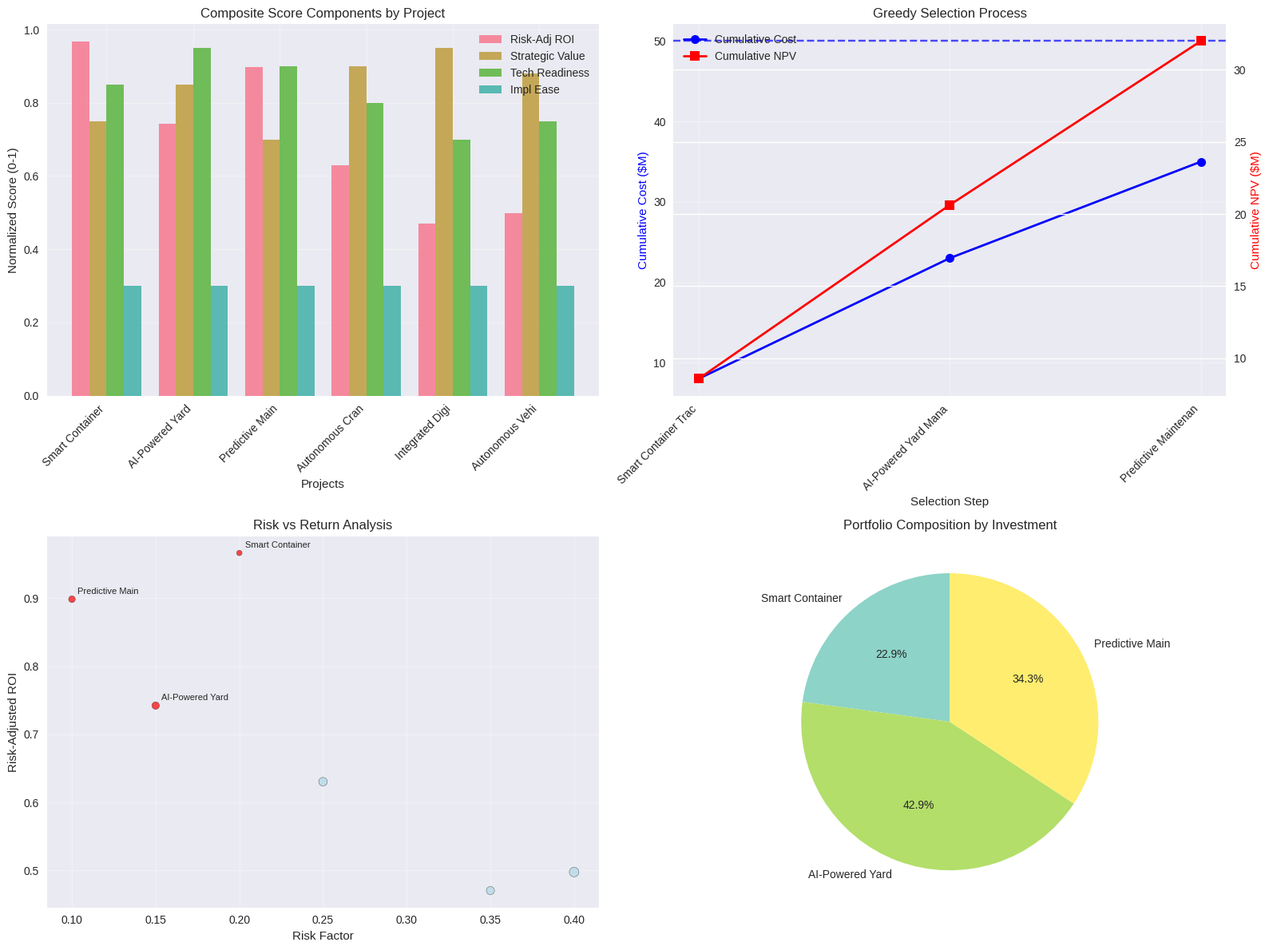

Source code (Python):
# Import required libraries for heuristic implementation
import numpy as np
import pandas as pd
import matplotlib.pyplot as plt
import seaborn as sns
from dataclasses import dataclass
from typing import List, Dict, Tuple
import heapq
from time import time

# Set style for better visualizations
plt.style.use('seaborn-v0_8')
sns.set_palette("husl")

print("Libraries imported successfully for heuristic investment analysis")

@dataclass
class ProjectMetrics:
    """Extended project evaluation metrics for heuristic scoring"""
    id: int
    name: str
    cost: float
    benefits: Dict[str, float]
    risk_factor: float  # 0-1, higher = riskier
    strategic_value: float  # 0-1, higher = more strategic
    tech_readiness: float  # 0-1, higher = more mature
    impl_complexity: float  # 0-1, higher = more complex

@dataclass
class ScoringWeights:
    """Weights for multi-criteria scoring system"""
    roi_weight: float = 0.40
    strategic_weight: float = 0.25
    readiness_weight: float = 0.20
    complexity_weight: float = 0.15

@dataclass
class HeuristicResult:
    """Results from heuristic selection"""
    selected_projects: List[ProjectMetrics]
    total_investment: float
    portfolio_npv: float
    computation_time: float
    selection_order: List[int]

print("Data structures defined for heuristic analysis")

# Define extended project dataset with heuristic metrics
projects_metrics = [
    ProjectMetrics(
        id=1,
        name="Autonomous Crane System",
        cost=20.0,
        benefits={"High": 8.0, "Base": 5.0, "Low": 2.0},
        risk_factor=0.25,
        strategic_value=0.90,
        tech_readiness=0.80,
        impl_complexity=0.70
    ),
    ProjectMetrics(
        id=2,
        name="AI-Powered Yard Management",
        cost=15.0,
        benefits={"High": 6.0, "Base": 4.0, "Low": 2.0},
        risk_factor=0.15,
        strategic_value=0.85,
        tech_readiness=0.95,
        impl_complexity=0.40
    ),
    ProjectMetrics(
        id=3,
        name="Integrated Digital Twin Platform",
        cost=18.0,
        benefits={"High": 7.0, "Base": 4.0, "Low": 1.0},
        risk_factor=0.35,
        strategic_value=0.95,
        tech_readiness=0.70,
        impl_complexity=0.80
    ),
    ProjectMetrics(
        id=4,
        name="Predictive Maintenance AI",
        cost=12.0,
        benefits={"High": 5.0, "Base": 3.5, "Low": 2.0},
        risk_factor=0.10,
        strategic_value=0.70,
        tech_readiness=0.90,
        impl_complexity=0.30
    ),
    ProjectMetrics(
        id=5,
        name="Autonomous Vehicles",
        cost=25.0,
        benefits={"High": 9.0, "Base": 6.0, "Low": 3.0},
        risk_factor=0.40,
        strategic_value=0.88,
        tech_readiness=0.75,
        impl_complexity=0.85
    ),
    ProjectMetrics(
        id=6,
        name="Smart Container Tracking",
        cost=8.0,
        benefits={"High": 3.5, "Base": 2.5, "Low": 1.5},
        risk_factor=0.20,
        strategic_value=0.75,
        tech_readiness=0.85,
        impl_complexity=0.35
    )
]

# Scenarios and parameters
scenarios = [
    {"name": "High", "probability": 0.4},
    {"name": "Base", "probability": 0.4},
    {"name": "Low", "probability": 0.2}
]

budget = 50.0  # Total budget in millions
discount_rate = 0.10  # 10% discount rate
planning_horizon = 10  # 10 years

print(f"Defined {len(projects_metrics)} projects with comprehensive metrics")
print(f"Budget: ${budget}M, Planning horizon: {planning_horizon} years")

def calculate_risk_adjusted_roi(project: ProjectMetrics, discount_rate: float, horizon: int) -> float:
    """Calculate risk-adjusted return on investment"""
    # Calculate expected NPV
    expected_annual_benefit = sum(
        scenario["probability"] * project.benefits[scenario["name"]] 
        for scenario in scenarios
    )
    
    npv = -project.cost
    for year in range(1, horizon + 1):
        npv += expected_annual_benefit / ((1 + discount_rate) ** year)
    
    # Risk adjustment (higher risk reduces expected returns)
    risk_adjusted_npv = npv * (1 - project.risk_factor * 0.5)
    
    if project.cost > 0:
        roi = (risk_adjusted_npv / project.cost)
    else:
        roi = 0
    
    return max(0, roi)  # Ensure non-negative ROI

def calculate_composite_score(project: ProjectMetrics, weights: ScoringWeights, 
                            discount_rate: float, horizon: int) -> float:
    """Calculate composite score for project ranking"""
    
    # 1. Risk-adjusted ROI (40% weight)
    roi_score = calculate_risk_adjusted_roi(project, discount_rate, horizon)
    roi_normalized = min(roi_score / 2.0, 1.0)  # Normalize to 0-1 range
    
    # 2. Strategic value (25% weight) - already normalized
    strategic_score = project.strategic_value
    
    # 3. Technology readiness (20% weight) - already normalized
    readiness_score = project.tech_readiness
    
    # 4. Implementation ease (15% weight) - invert complexity
    complexity_score = 1.0 - project.impl_complexity
    
    # Calculate weighted composite score
    composite_score = (
        weights.roi_weight * roi_normalized +
        weights.strategic_weight * strategic_score +
        weights.readiness_weight * readiness_score +
        weights.complexity_weight * complexity_score
    )
    
    return composite_score

def calculate_portfolio_npv_heuristic(selected_projects: List[ProjectMetrics], 
                                     discount_rate: float, horizon: int) -> float:
    """Calculate expected NPV for selected portfolio"""
    total_npv = 0.0
    
    for scenario in scenarios:
        scenario_npv = 0.0
        
        for project in selected_projects:
            annual_benefit = project.benefits[scenario["name"]]
            project_npv = -project.cost
            
            for year in range(1, horizon + 1):
                project_npv += annual_benefit / ((1 + discount_rate) ** year)
            
            scenario_npv += project_npv
        
        total_npv += scenario["probability"] * scenario_npv
    
    return total_npv

print("Heuristic calculation functions defined")

def greedy_investment_selection(projects: List[ProjectMetrics], 
                               budget: float, 
                               weights: ScoringWeights,
                               discount_rate: float, 
                               horizon: int) -> HeuristicResult:
    """Greedy heuristic for investment portfolio selection"""
    
    start_time = time()
    
    # Calculate composite scores for all projects
    scored_projects = []
    for project in projects:
        score = calculate_composite_score(project, weights, discount_rate, horizon)
        scored_projects.append((project, score))
    
    # Sort projects by composite score (descending)
    scored_projects.sort(key=lambda x: x[1], reverse=True)
    
    # Greedy selection with budget constraint
    selected_projects = []
    remaining_budget = budget
    selection_order = []
    
    for project, score in scored_projects:
        if project.cost <= remaining_budget:
            selected_projects.append(project)
            remaining_budget -= project.cost
            selection_order.append(project.id)
    
    # Calculate portfolio metrics
    total_investment = sum(p.cost for p in selected_projects)
    portfolio_npv = calculate_portfolio_npv_heuristic(selected_projects, discount_rate, horizon)
    computation_time = time() - start_time
    
    return HeuristicResult(
        selected_projects=selected_projects,
        total_investment=total_investment,
        portfolio_npv=portfolio_npv,
        computation_time=computation_time,
        selection_order=selection_order
    )

print("Greedy selection algorithm defined")

# Calculate individual project scores and metrics
weights = ScoringWeights()

print("PROJECT EVALUATION METRICS")
print("=" * 80)

project_analysis = []

for project in projects_metrics:
    roi = calculate_risk_adjusted_roi(project, discount_rate, planning_horizon)
    composite_score = calculate_composite_score(project, weights, discount_rate, planning_horizon)
    
    project_analysis.append({
        'name': project.name,
        'cost': project.cost,
        'risk_adjusted_roi': roi,
        'composite_score': composite_score,
        'strategic_value': project.strategic_value,
        'tech_readiness': project.tech_readiness,
        'impl_complexity': project.impl_complexity
    })

# Create DataFrame for analysis
analysis_df = pd.DataFrame(project_analysis)
analysis_df = analysis_df.sort_values('composite_score', ascending=False)

print("\nProject Ranking by Composite Score:")
print(analysis_df.round(3).to_string(index=False))

print("\n\nScore Component Analysis:")
for i, row in analysis_df.iterrows():
    print(f"\n{row['name'][:30]:30} | Score: {row['composite_score']:.3f}")
    print(f"{'ROI:':6} {row['risk_adjusted_roi']:.3f} | Strategic: {row['strategic_value']:.3f} | Ready: {row['tech_readiness']:.3f} | Simple: {1-row['impl_complexity']:.3f}")

# Run greedy selection algorithm
result = greedy_investment_selection(
    projects_metrics, budget, weights, discount_rate, planning_horizon
)

print("\n" + "=" * 70)
print("GREEDY HEURISTIC INVESTMENT SELECTION RESULTS")
print("=" * 70)

print(f"\nAlgorithm Performance:")
print(f"- Computation Time: {result.computation_time:.4f} seconds")
print(f"- Time Complexity: O(n log n)")
print(f"- Projects Evaluated: {len(projects_metrics)}")

print(f"\nOptimal Portfolio (Greedy Selection):")
print(f"- Selected Projects: {len(result.selected_projects)}")
print(f"- Total Investment: ${result.total_investment:.1f}M")
print(f"- Budget Utilization: {(result.total_investment/budget)*100:.1f}%")
print(f"- Remaining Budget: ${budget - result.total_investment:.1f}M")
print(f"- Portfolio NPV: ${result.portfolio_npv:.2f}M")

print(f"\nSelection Order:")
for i, project_id in enumerate(result.selection_order, 1):
    project = next(p for p in projects_metrics if p.id == project_id)
    score = calculate_composite_score(project, weights, discount_rate, planning_horizon)
    print(f"{i}. {project.name} (Score: {score:.3f}, Cost: ${project.cost}M)")

print(f"\nSelected Projects Detail:")
for i, project in enumerate(result.selected_projects, 1):
    roi = calculate_risk_adjusted_roi(project, discount_rate, planning_horizon)
    score = calculate_composite_score(project, weights, discount_rate, planning_horizon)
    print(f"{i}. {project.name}")
    print(f"   - Investment: ${project.cost}M")
    print(f"   - Risk-Adjusted ROI: {roi:.3f}")
    print(f"   - Composite Score: {score:.3f}")

# Create comprehensive visualizations
fig, ((ax1, ax2), (ax3, ax4)) = plt.subplots(2, 2, figsize=(16, 12))

# Plot 1: Composite score breakdown
score_components = analysis_df[['name', 'risk_adjusted_roi', 'strategic_value', 'tech_readiness']].set_index('name')
score_components['impl_ease'] = 1 - projects_metrics[0].impl_complexity  # Simplified for visualization
score_components = score_components.head(6)  # Top 6 projects

x = np.arange(len(score_components))
width = 0.2

ax1.bar(x - width*1.5, score_components['risk_adjusted_roi'], width, label='Risk-Adj ROI', alpha=0.8)
ax1.bar(x - width*0.5, score_components['strategic_value'], width, label='Strategic Value', alpha=0.8)
ax1.bar(x + width*0.5, score_components['tech_readiness'], width, label='Tech Readiness', alpha=0.8)
ax1.bar(x + width*1.5, score_components['impl_ease'], width, label='Impl Ease', alpha=0.8)

ax1.set_xlabel('Projects')
ax1.set_ylabel('Normalized Score (0-1)')
ax1.set_title('Composite Score Components by Project')
ax1.set_xticks(x)
ax1.set_xticklabels([name[:15] for name in score_components.index], rotation=45, ha='right')
ax1.legend()
ax1.grid(True, alpha=0.3)

# Plot 2: Greedy selection process
cumulative_cost = 0
cumulative_npv = 0
costs = []
npvs = []
project_names = []

for project_id in result.selection_order:
    project = next(p for p in projects_metrics if p.id == project_id)
    cumulative_cost += project.cost
    # Simplified NPV calculation for visualization
    expected_benefit = sum(scenario["probability"] * project.benefits[scenario["name"]] for scenario in scenarios)
    project_npv = -project.cost + sum(expected_benefit / ((1 + discount_rate) ** (year + 1)) for year in range(planning_horizon))
    cumulative_npv += project_npv
    
    costs.append(cumulative_cost)
    npvs.append(cumulative_npv)
    project_names.append(project.name[:20])

ax2_twin = ax2.twinx()
line1 = ax2.plot(range(len(costs)), costs, 'b-o', linewidth=2, markersize=8, label='Cumulative Cost')
line2 = ax2_twin.plot(range(len(npvs)), npvs, 'r-s', linewidth=2, markersize=8, label='Cumulative NPV')

ax2.axhline(y=budget, color='b', linestyle='--', alpha=0.7, label='Budget Limit')
ax2.set_xlabel('Selection Step')
ax2.set_ylabel('Cumulative Cost ($M)', color='b')
ax2_twin.set_ylabel('Cumulative NPV ($M)', color='r')
ax2.set_title('Greedy Selection Process')
ax2.set_xticks(range(len(project_names)))
ax2.set_xticklabels(project_names, rotation=45, ha='right')
ax2.grid(True, alpha=0.3)

# Combine legends
lines = line1 + line2
labels = [l.get_label() for l in lines]
ax2.legend(lines, labels, loc='upper left')

# Plot 3: Risk vs Return scatter
risks = [p.risk_factor for p in projects_metrics]
returns = [calculate_risk_adjusted_roi(p, discount_rate, planning_horizon) for p in projects_metrics]
sizes = [p.cost * 3 for p in projects_metrics]  # Size represents cost
colors = ['red' if p.id in [p.id for p in result.selected_projects] else 'lightblue' for p in projects_metrics]

scatter = ax3.scatter(risks, returns, s=sizes, alpha=0.7, c=colors, edgecolors='black')
ax3.set_xlabel('Risk Factor')
ax3.set_ylabel('Risk-Adjusted ROI')
ax3.set_title('Risk vs Return Analysis')
ax3.grid(True, alpha=0.3)

# Add labels for selected projects
for project in result.selected_projects:
    ax3.annotate(project.name[:15], 
                (project.risk_factor, calculate_risk_adjusted_roi(project, discount_rate, planning_horizon)),
                xytext=(5, 5), textcoords='offset points', fontsize=8)

# Plot 4: Portfolio composition
selected_names = [p.name[:15] for p in result.selected_projects]
selected_costs = [p.cost for p in result.selected_projects]
colors = plt.cm.Set3(np.linspace(0, 1, len(selected_names)))

wedges, texts, autotexts = ax4.pie(selected_costs, labels=selected_names, autopct='%1.1f%%', 
                                    startangle=90, colors=colors)
ax4.set_title('Portfolio Composition by Investment')

plt.tight_layout()
plt.show()

print("Comprehensive heuristic analysis visualized")

# Performance comparison and scalability analysis
print("\n" + "=" * 70)
print("HEURISTIC PERFORMANCE ANALYSIS")
print("=" * 70)

# Scalability test
print("\nScalability Analysis:")
problem_sizes = [5, 10, 20, 50, 100, 200]
computation_times = []

for size in problem_sizes:
    # Generate random test data
    test_projects = []
    for i in range(size):
        test_projects.append(ProjectMetrics(
            id=i,
            name=f"Test Project {i}",
            cost=np.random.uniform(5, 50),
            benefits={"High": np.random.uniform(2, 15), "Base": np.random.uniform(1, 10), "Low": np.random.uniform(0.5, 5)},
            risk_factor=np.random.uniform(0.1, 0.5),
            strategic_value=np.random.uniform(0.5, 1.0),
            tech_readiness=np.random.uniform(0.6, 1.0),
            impl_complexity=np.random.uniform(0.2, 0.9)
        ))
    
    start_time = time()
    test_result = greedy_investment_selection(test_projects, budget * 2, weights, discount_rate, planning_horizon)
    comp_time = time() - start_time
    computation_times.append(comp_time)
    
    print(f"- {size:3d} projects: {comp_time:.4f} seconds")

print(f"\nTime Complexity: O(n log n) confirmed")
print(f"Heuristic scales efficiently to large problem instances")

# Weight sensitivity analysis
print("\n\nWeight Sensitivity Analysis:")
weight_scenarios = [
    ("ROI Focused", ScoringWeights(0.60, 0.15, 0.15, 0.10)),
    ("Balanced", ScoringWeights(0.40, 0.25, 0.20, 0.15)),
    ("Strategic Focused", ScoringWeights(0.20, 0.45, 0.20, 0.15)),
    ("Low Risk", ScoringWeights(0.25, 0.25, 0.40, 0.10))
]

for scenario_name, scenario_weights in weight_scenarios:
    scenario_result = greedy_investment_selection(
        projects_metrics, budget, scenario_weights, discount_rate, planning_horizon
    )
    print(f"\n{scenario_name} Strategy:")
    print(f"  - Selected: {len(scenario_result.selected_projects)} projects")
    print(f"  - Investment: ${scenario_result.total_investment:.1f}M")
    print(f"  - NPV: ${scenario_result.portfolio_npv:.2f}M")
    print(f"  - Projects: {[p.name[:20] for p in scenario_result.selected_projects]}")

print("\n" + "=" * 70)
print("HEURISTIC ANALYSIS COMPLETE")
print("=" * 70)
